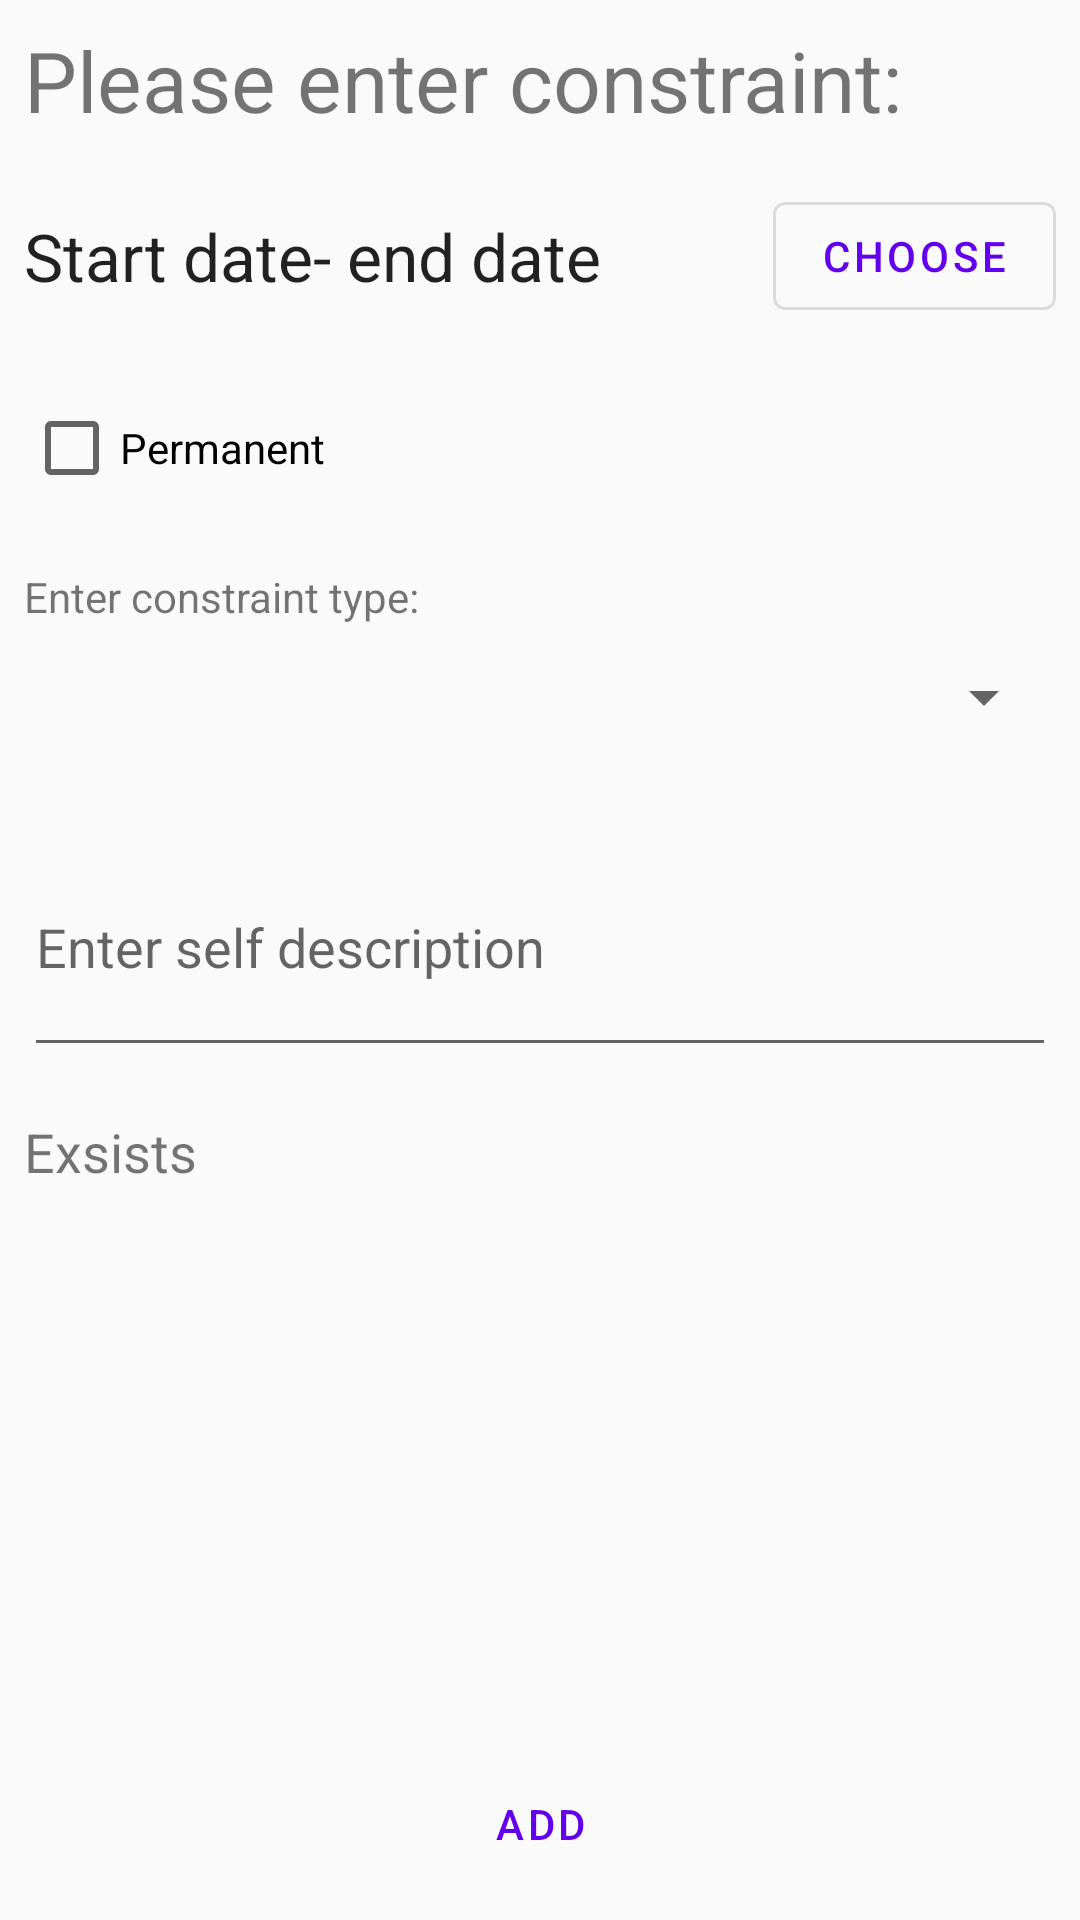

The Android layout XML behind this screen, and the referenced resources:
<!-- AndroidManifest.xml: application theme Theme.MyApplication -->
<!-- res/layout/fragment_constraint_submission.xml -->
<?xml version="1.0" encoding="utf-8"?>
<androidx.constraintlayout.widget.ConstraintLayout xmlns:android="http://schemas.android.com/apk/res/android"
    xmlns:app="http://schemas.android.com/apk/res-auto"
    xmlns:tools="http://schemas.android.com/tools"
    android:id="@+id/scrollView2"
    android:layout_width="match_parent"
    android:layout_height="match_parent"
    tools:context=".ConstraintSubmissionFragment">

    <androidx.constraintlayout.widget.ConstraintLayout
        android:id="@+id/linearLayout"
        android:layout_width="0dp"
        android:layout_height="wrap_content"
        android:layout_marginTop="16dp"
        app:layout_constraintEnd_toEndOf="@+id/header"
        app:layout_constraintStart_toStartOf="@+id/header"
        app:layout_constraintTop_toBottomOf="@+id/header">

        <TextView
            android:id="@+id/tvDates"
            android:layout_width="0dp"
            android:layout_height="wrap_content"
            android:text="Start date- end date"
            android:textAppearance="@style/TextAppearance.AppCompat.Large"
            app:layout_constraintBottom_toBottomOf="parent"
            app:layout_constraintEnd_toStartOf="@+id/btnSelectDates"
            app:layout_constraintStart_toStartOf="parent"
            app:layout_constraintTop_toTopOf="@+id/btnSelectDates" />

        <com.google.android.material.button.MaterialButton
            android:id="@+id/btnSelectDates"
            style="@style/Widget.MaterialComponents.Button.OutlinedButton"
            android:layout_width="wrap_content"
            android:layout_height="wrap_content"
            android:text="Choose"
            app:layout_constraintBottom_toBottomOf="parent"
            app:layout_constraintEnd_toEndOf="parent"
            app:layout_constraintTop_toTopOf="parent"
            app:layout_constraintVertical_bias="0.0" />

    </androidx.constraintlayout.widget.ConstraintLayout>

    <CheckBox
        android:id="@+id/permanent_checkbox"
        android:layout_width="wrap_content"
        android:layout_height="48dp"
        android:layout_marginTop="16dp"
        android:text="Permanent"
        app:layout_constraintStart_toStartOf="@+id/linearLayout"
        app:layout_constraintTop_toBottomOf="@+id/linearLayout" />

    <EditText
        android:id="@+id/self_description"
        android:layout_width="0dp"
        android:layout_height="wrap_content"
        android:layout_marginTop="16dp"
        android:hint="Enter self description"
        android:inputType="textMultiLine"
        android:lines="3"
        android:maxLength="80"
        android:maxLines="3"
        android:minLines="3"
        app:layout_constraintEnd_toEndOf="@+id/constraint_type_spinner"
        app:layout_constraintStart_toStartOf="@+id/constraint_type_spinner"
        app:layout_constraintTop_toBottomOf="@+id/constraint_type_spinner" />

    <TextView
        android:id="@+id/header"
        android:layout_width="0dp"
        android:layout_height="wrap_content"
        android:layout_marginStart="8dp"
        android:layout_marginTop="8dp"
        android:layout_marginEnd="8dp"
        android:text="Please enter constraint:"
        android:textSize="28sp"
        app:layout_constraintEnd_toEndOf="parent"
        app:layout_constraintStart_toStartOf="parent"
        app:layout_constraintTop_toTopOf="parent" />

    <Spinner
        android:id="@+id/constraint_type_spinner"
        android:layout_width="0dp"
        android:layout_height="48dp"
        app:layout_constraintEnd_toEndOf="@+id/header"
        app:layout_constraintStart_toStartOf="@+id/header"
        app:layout_constraintTop_toBottomOf="@+id/textView" />

    <Button
        android:id="@+id/add_constraint_button"
        style="@style/Widget.MaterialComponents.Button.OutlinedButton"
        android:layout_width="match_parent"
        android:layout_height="wrap_content"
        android:layout_marginStart="8dp"
        android:layout_marginEnd="8dp"
        android:layout_marginBottom="8dp"
        android:text="Add"
        app:layout_constraintBottom_toBottomOf="parent"
        app:layout_constraintEnd_toEndOf="parent"
        app:layout_constraintStart_toStartOf="parent" />

    <TextView
        android:id="@+id/textView"
        android:layout_width="wrap_content"
        android:layout_height="wrap_content"
        android:layout_marginTop="16dp"
        android:text="Enter constraint type:"
        app:layout_constraintStart_toStartOf="@+id/permanent_checkbox"
        app:layout_constraintTop_toBottomOf="@+id/permanent_checkbox" />

    <TextView
        android:id="@+id/exsistsTitle"
        android:layout_width="wrap_content"
        android:layout_height="wrap_content"
        android:layout_marginTop="16dp"
        android:text="Exsists"
        android:textSize="18sp"
        app:layout_constraintStart_toStartOf="@+id/self_description"
        app:layout_constraintTop_toBottomOf="@+id/self_description" />

    <androidx.recyclerview.widget.RecyclerView
        android:id="@+id/rvUserConstraints"
        android:layout_width="0dp"
        android:layout_height="0dp"
        android:layout_marginTop="8dp"
        app:layout_constraintBottom_toTopOf="@+id/add_constraint_button"
        app:layout_constraintEnd_toEndOf="@+id/self_description"
        app:layout_constraintStart_toStartOf="@+id/exsistsTitle"
        app:layout_constraintTop_toBottomOf="@+id/exsistsTitle" />


</androidx.constraintlayout.widget.ConstraintLayout>
<!-- resources referenced by this layout -->
<resources>
  <style name="Theme.MyApplication" parent="Theme.MaterialComponents.Light.DarkActionBar.Bridge">
          
          <item name="colorPrimary">@color/purple_500</item>
          <item name="colorPrimaryDark">@color/purple_700</item>
          <item name="colorAccent">@color/teal_200</item>
          
          <item name="materialCalendarFullscreenTheme">@style/AppTheme.MaterialCalendarFullscreen</item>
          <item name="materialCalendarTheme">@style/AppTheme.MaterialCalendar</item>
  
      </style>
  <color name="purple_500">#FF6200EE</color>
  <color name="purple_700">#FF3700B3</color>
  <color name="teal_200">#FF03DAC5</color>
  <style name="AppTheme.MaterialCalendarFullscreen" parent="ThemeOverlay.MaterialComponents.MaterialCalendar.Fullscreen">
          
      </style>
  <style name="AppTheme.MaterialCalendar" parent="ThemeOverlay.MaterialComponents.MaterialCalendar">
          
      </style>
</resources>
